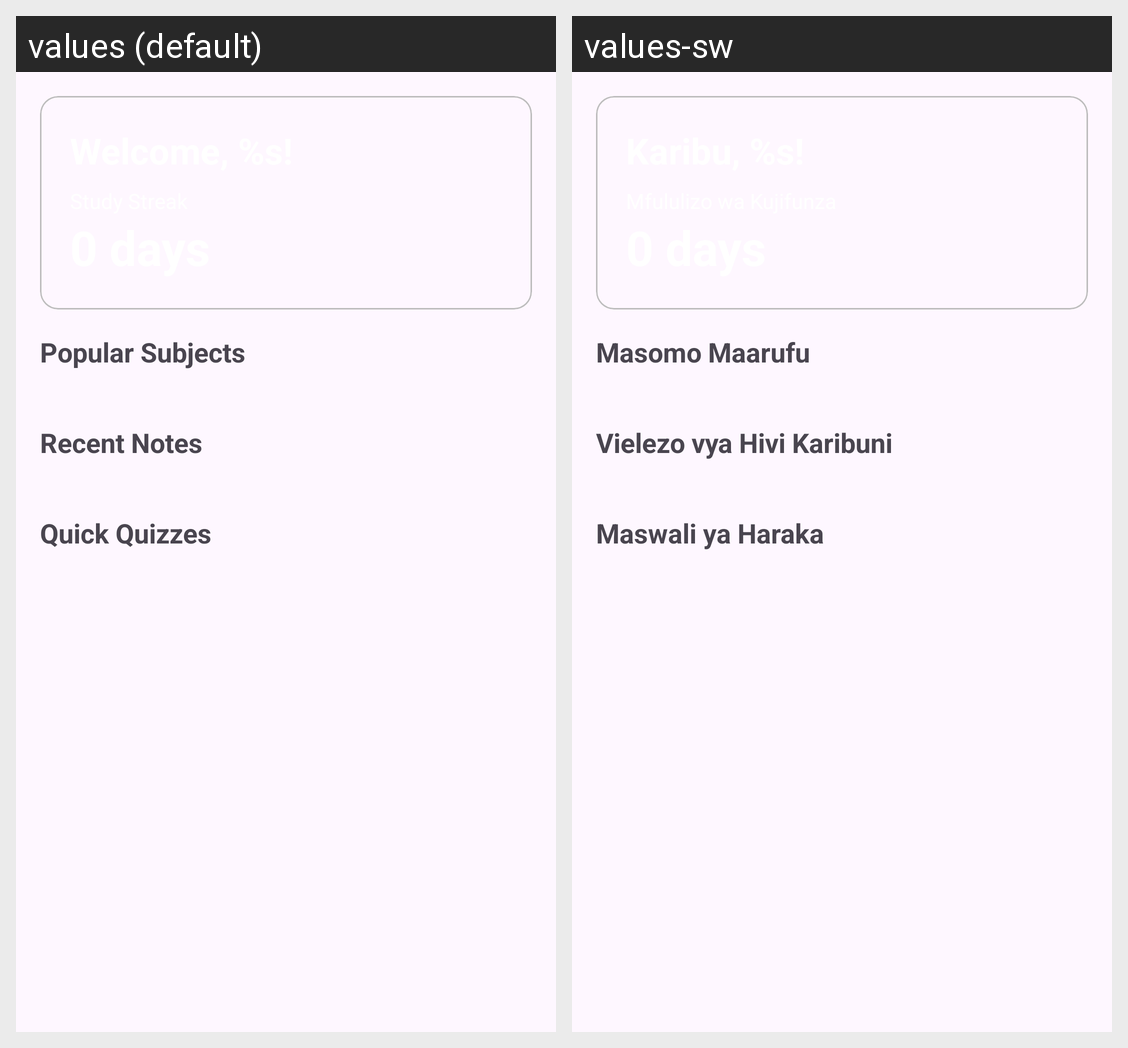

Translations of the strings shown on this Android screen, per locale in the grid:
Android screen res/layout/fragment_home.xml rendered under 2 locales, left to right: values (default), values-sw. Device: Nexus 5 (rendered at 1080×1920; each locale shown at half size, 540×960, under a caption strip naming it); theme Theme.StudyHub.
Strings drawn on this screen, with the default value and each locale's value (text and hints the layout hard-codes, and strings that could not be matched under every locale, appear in the picture but are not listed):

popular_subjects
  values: Popular Subjects
  values-sw: Masomo Maarufu

recent_notes
  values: Recent Notes
  values-sw: Vielezo vya Hivi Karibuni

quick_quizzes
  values: Quick Quizzes
  values-sw: Maswali ya Haraka
